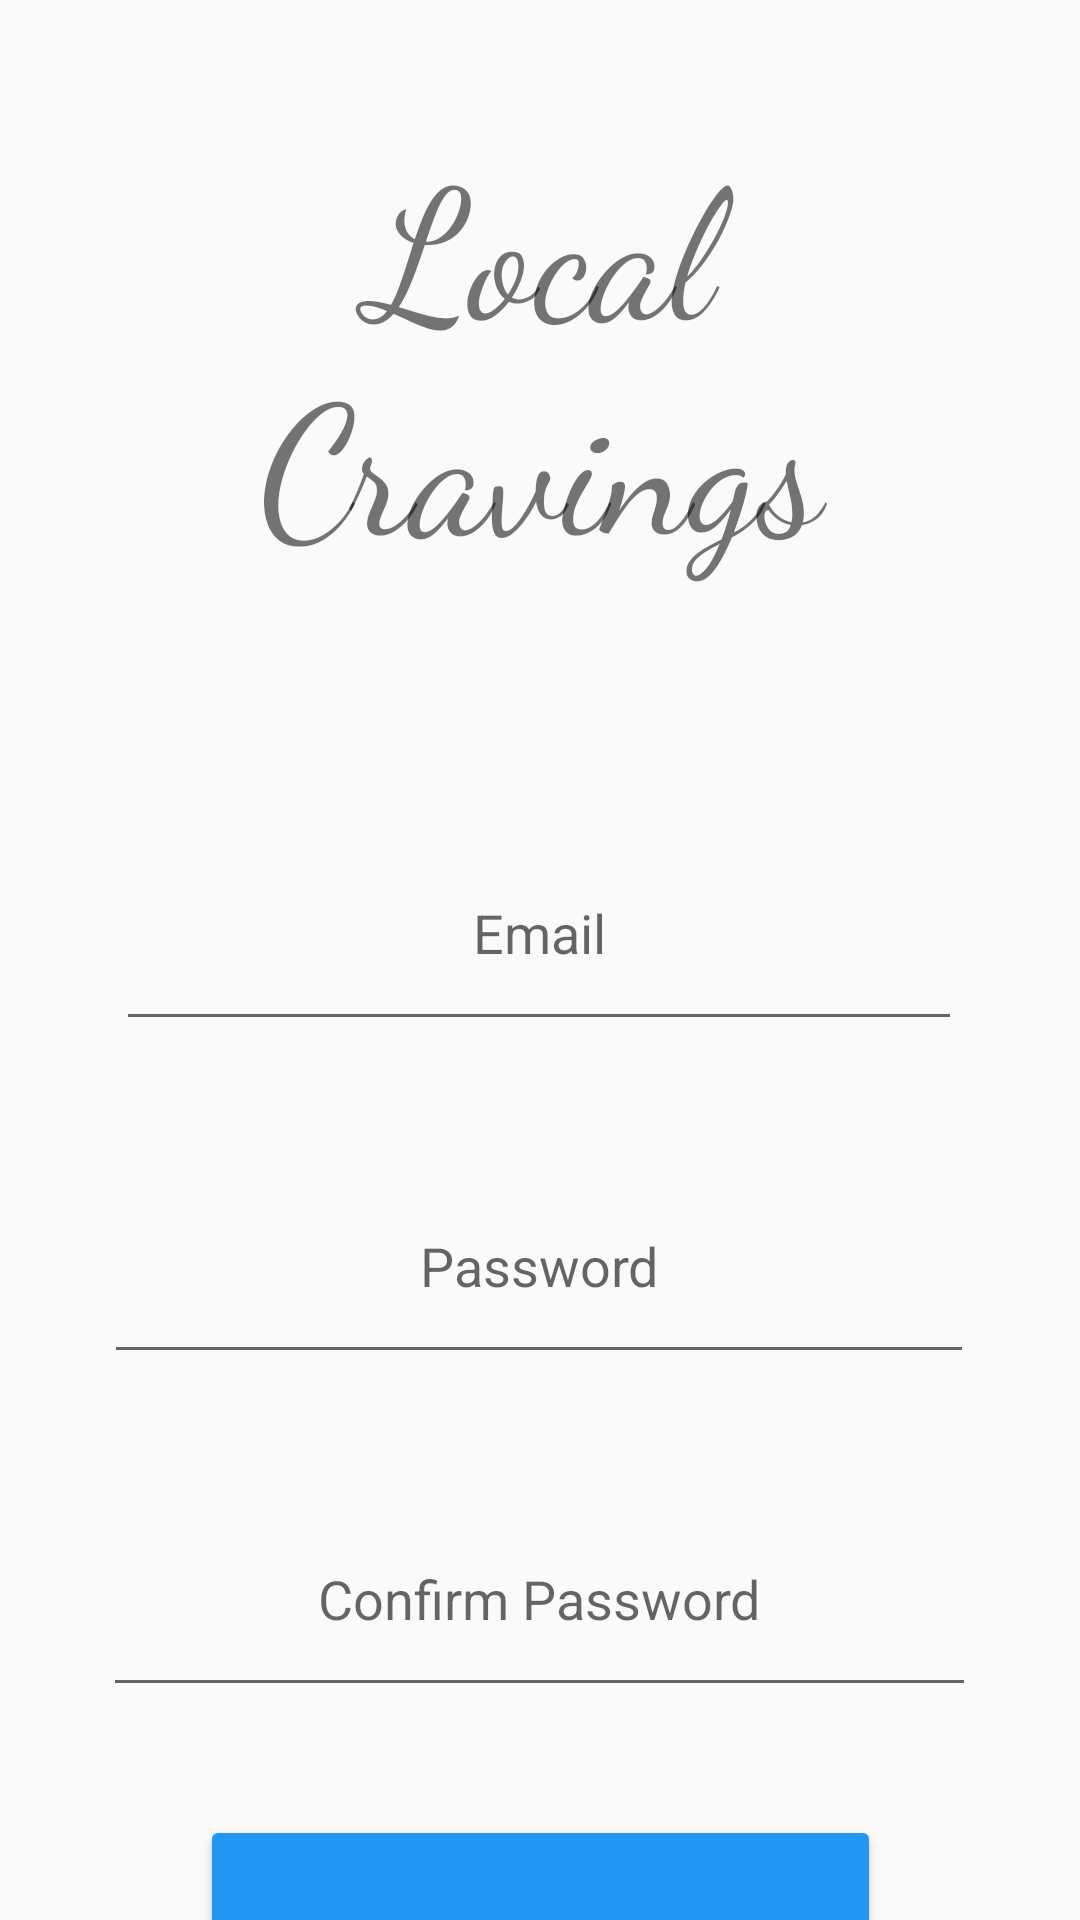

Produce the Android XML layout that renders to this screen, including the resource entries it uses.
<!-- AndroidManifest.xml: application theme Theme.AppCompat.Light -->
<!-- res/layout/new_account_activity.xml -->
<?xml version="1.0" encoding="utf-8"?>
<androidx.constraintlayout.widget.ConstraintLayout xmlns:android="http://schemas.android.com/apk/res/android"
    xmlns:app="http://schemas.android.com/apk/res-auto"
    xmlns:tools="http://schemas.android.com/tools"
    android:id="@+id/main"
    android:layout_width="match_parent"
    android:layout_height="match_parent"
    android:baselineAligned="true">

    <TextView
        android:id="@+id/Title"
        android:layout_width="291dp"
        android:layout_height="181dp"
        android:layout_marginTop="39dp"
        android:fontFamily="cursive"
        android:text="Local Cravings"
        android:textAlignment="center"
        android:textSize="60sp"
        app:layout_constraintEnd_toEndOf="parent"
        app:layout_constraintStart_toStartOf="parent"
        app:layout_constraintTop_toTopOf="parent" />

    <Button
        android:id="@+id/signupButton"
        android:layout_width="227dp"
        android:layout_height="83dp"
        android:layout_marginTop="36dp"
        android:backgroundTint="#2196F3"
        android:text="Register"
        app:layout_constraintEnd_toEndOf="parent"
        app:layout_constraintStart_toStartOf="parent"
        app:layout_constraintTop_toBottomOf="@+id/verifiedPassword" />

    <EditText
        android:id="@+id/emailAddress"
        android:layout_width="282dp"
        android:layout_height="75dp"
        android:layout_marginTop="52dp"
        android:ems="10"
        android:hint="Email"
        android:inputType="textEmailAddress"
        android:textAlignment="center"
        app:layout_constraintEnd_toEndOf="parent"
        app:layout_constraintHorizontal_bias="0.497"
        app:layout_constraintStart_toStartOf="parent"
        app:layout_constraintTop_toBottomOf="@+id/Title" />

    <EditText
        android:id="@+id/password"
        android:layout_width="290dp"
        android:layout_height="75dp"
        android:layout_marginTop="36dp"
        android:ems="10"
        android:hint="Password"
        android:inputType="textPassword"
        android:textAlignment="center"
        app:layout_constraintEnd_toEndOf="parent"
        app:layout_constraintHorizontal_bias="0.497"
        app:layout_constraintStart_toStartOf="parent"
        app:layout_constraintTop_toBottomOf="@+id/emailAddress" />

    <EditText
        android:id="@+id/verifiedPassword"
        android:layout_width="291dp"
        android:layout_height="75dp"
        android:layout_marginTop="36dp"
        android:ems="10"
        android:hint="Confirm Password"
        android:inputType="textPassword"
        android:textAlignment="center"
        app:layout_constraintEnd_toEndOf="parent"
        app:layout_constraintHorizontal_bias="0.497"
        app:layout_constraintStart_toStartOf="parent"
        app:layout_constraintTop_toBottomOf="@+id/password" />

</androidx.constraintlayout.widget.ConstraintLayout>
<!-- resources referenced by this layout -->
<resources>

</resources>
